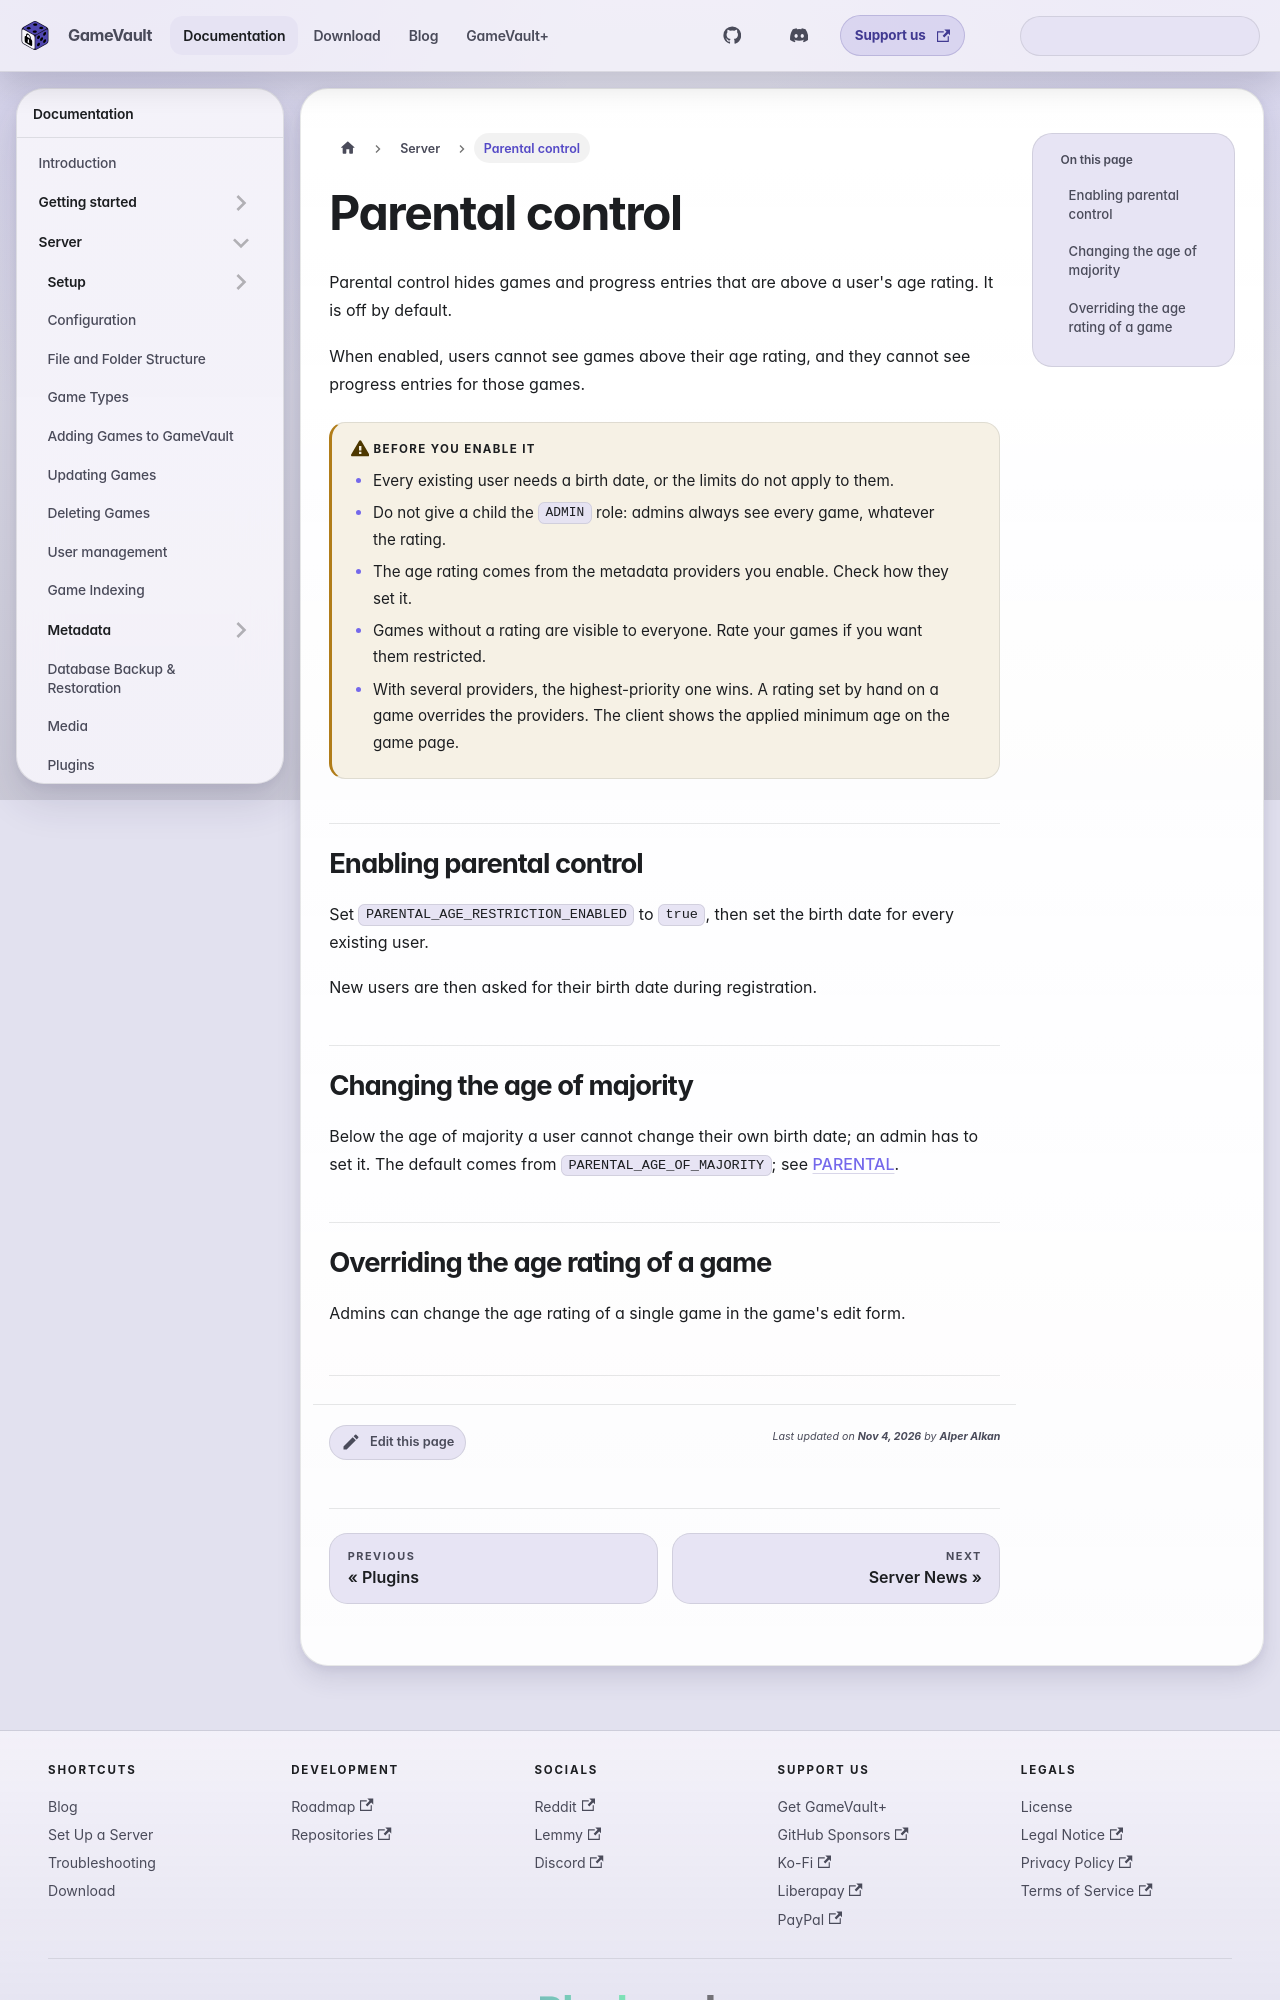

repository: Phalcode/gamevault-docs · page: docs/server/parental-control/index.html · generator: docusaurus

---
description: Restrict game visibility and playtime for child accounts with age ratings and limits.
sidebar_position: 14
---

# Parental control

Parental control hides games and progress entries that are above a user's age
rating. It is off by default.

When enabled, users cannot see games above their age rating, and they cannot see
progress entries for those games.

:::warning Before you enable it

- Every existing user needs a birth date, or the limits do not apply to them.
- Do not give a child the `ADMIN` role: admins always see every game, whatever the
  rating.
- The age rating comes from the metadata providers you enable. Check how they set
  it.
- Games without a rating are visible to everyone. Rate your games if you want them
  restricted.
- With several providers, the highest-priority one wins. A rating set by hand on a
  game overrides the providers. The client shows the applied minimum age on the
  game page.

:::

## Enabling parental control

Set `PARENTAL_AGE_RESTRICTION_ENABLED` to `true`, then set the birth date for
every existing user.

New users are then asked for their birth date during registration.

## Changing the age of majority

Below the age of majority a user cannot change their own birth date; an admin has
to set it. The default comes from `PARENTAL_AGE_OF_MAJORITY`; see
[PARENTAL](configuration.md#parental).
